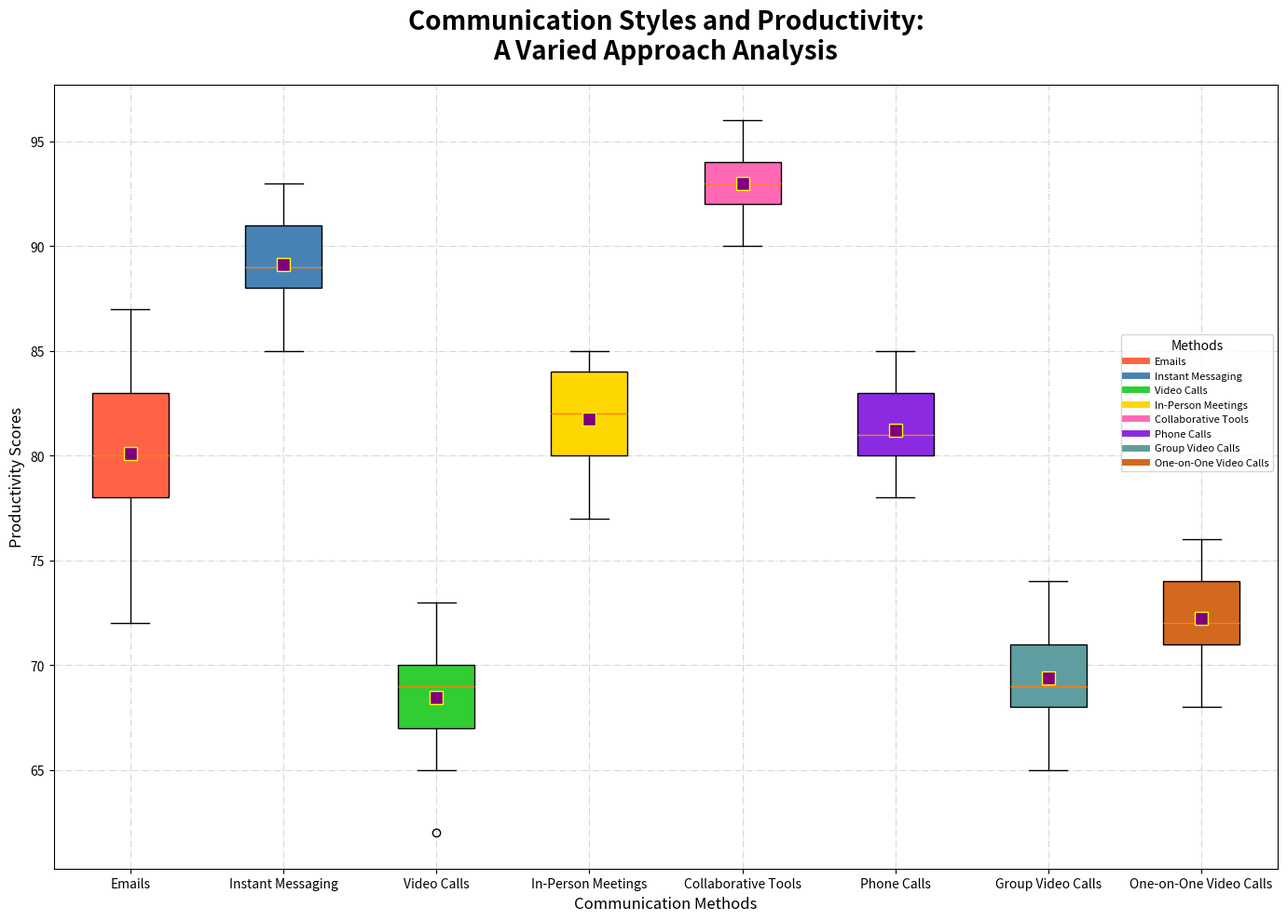

Write Python code to recreate this figure.
import matplotlib.pyplot as plt
import numpy as np

communication_methods = [
    'Emails', 'Instant Messaging', 'Video Calls', 'In-Person Meetings', 
    'Collaborative Tools', 'Phone Calls', 'Group Video Calls', 'One-on-One Video Calls'
]

productivity_scores = [
    [72, 75, 78, 80, 83, 85, 87, 78, 80, 82, 79, 81, 84, 76, 80, 83, 79],
    [88, 89, 90, 92, 87, 91, 90, 93, 91, 87, 85, 88, 86, 89, 91, 90, 88],
    [62, 65, 68, 71, 69, 67, 70, 73, 68, 66, 70, 67, 69, 68, 72, 70, 69],
    [77, 80, 82, 83, 81, 84, 85, 79, 82, 84, 78, 81, 80, 83, 85, 84, 82],
    [91, 92, 94, 95, 93, 90, 96, 92, 94, 93, 91, 94, 95, 92, 94, 92, 93],
    [78, 80, 82, 81, 85, 83, 79, 80, 82, 81, 84, 85, 78, 80, 79, 81, 83],
    [65, 68, 70, 74, 69, 66, 73, 71, 69, 66, 70, 67, 72, 70, 68, 69, 73],
    [68, 71, 73, 76, 72, 70, 75, 74, 72, 69, 71, 69, 74, 72, 76, 75, 71]
]

plt.figure(figsize=(14, 10))
box = plt.boxplot(
    productivity_scores,
    patch_artist=True,
    labels=communication_methods,
    notch=False,
    vert=True,
    showmeans=True,
    meanprops={"marker": "s", "markerfacecolor": "purple", "markeredgecolor": "yellow", "markersize": 10}
)

# New set of colors
colors = ['#FF6347', '#4682B4', '#32CD32', '#FFD700', '#FF69B4', '#8A2BE2', '#5F9EA0', '#D2691E']
for patch, color in zip(box['boxes'], colors):
    patch.set_facecolor(color)

plt.title(
    'Communication Styles and Productivity:\nA Varied Approach Analysis', 
    fontsize=20, fontweight='bold', pad=20
)
plt.xlabel('Communication Methods', fontsize=12)
plt.ylabel('Productivity Scores', fontsize=12)

plt.grid(linestyle='-.', alpha=0.5)

handles = [plt.Line2D([0], [0], color=color, lw=5, linestyle='-') for color in colors]
plt.legend(handles, communication_methods, title='Methods', loc='lower right', fontsize=8, bbox_to_anchor=(1, 0.5))

plt.tight_layout()
plt.show()
